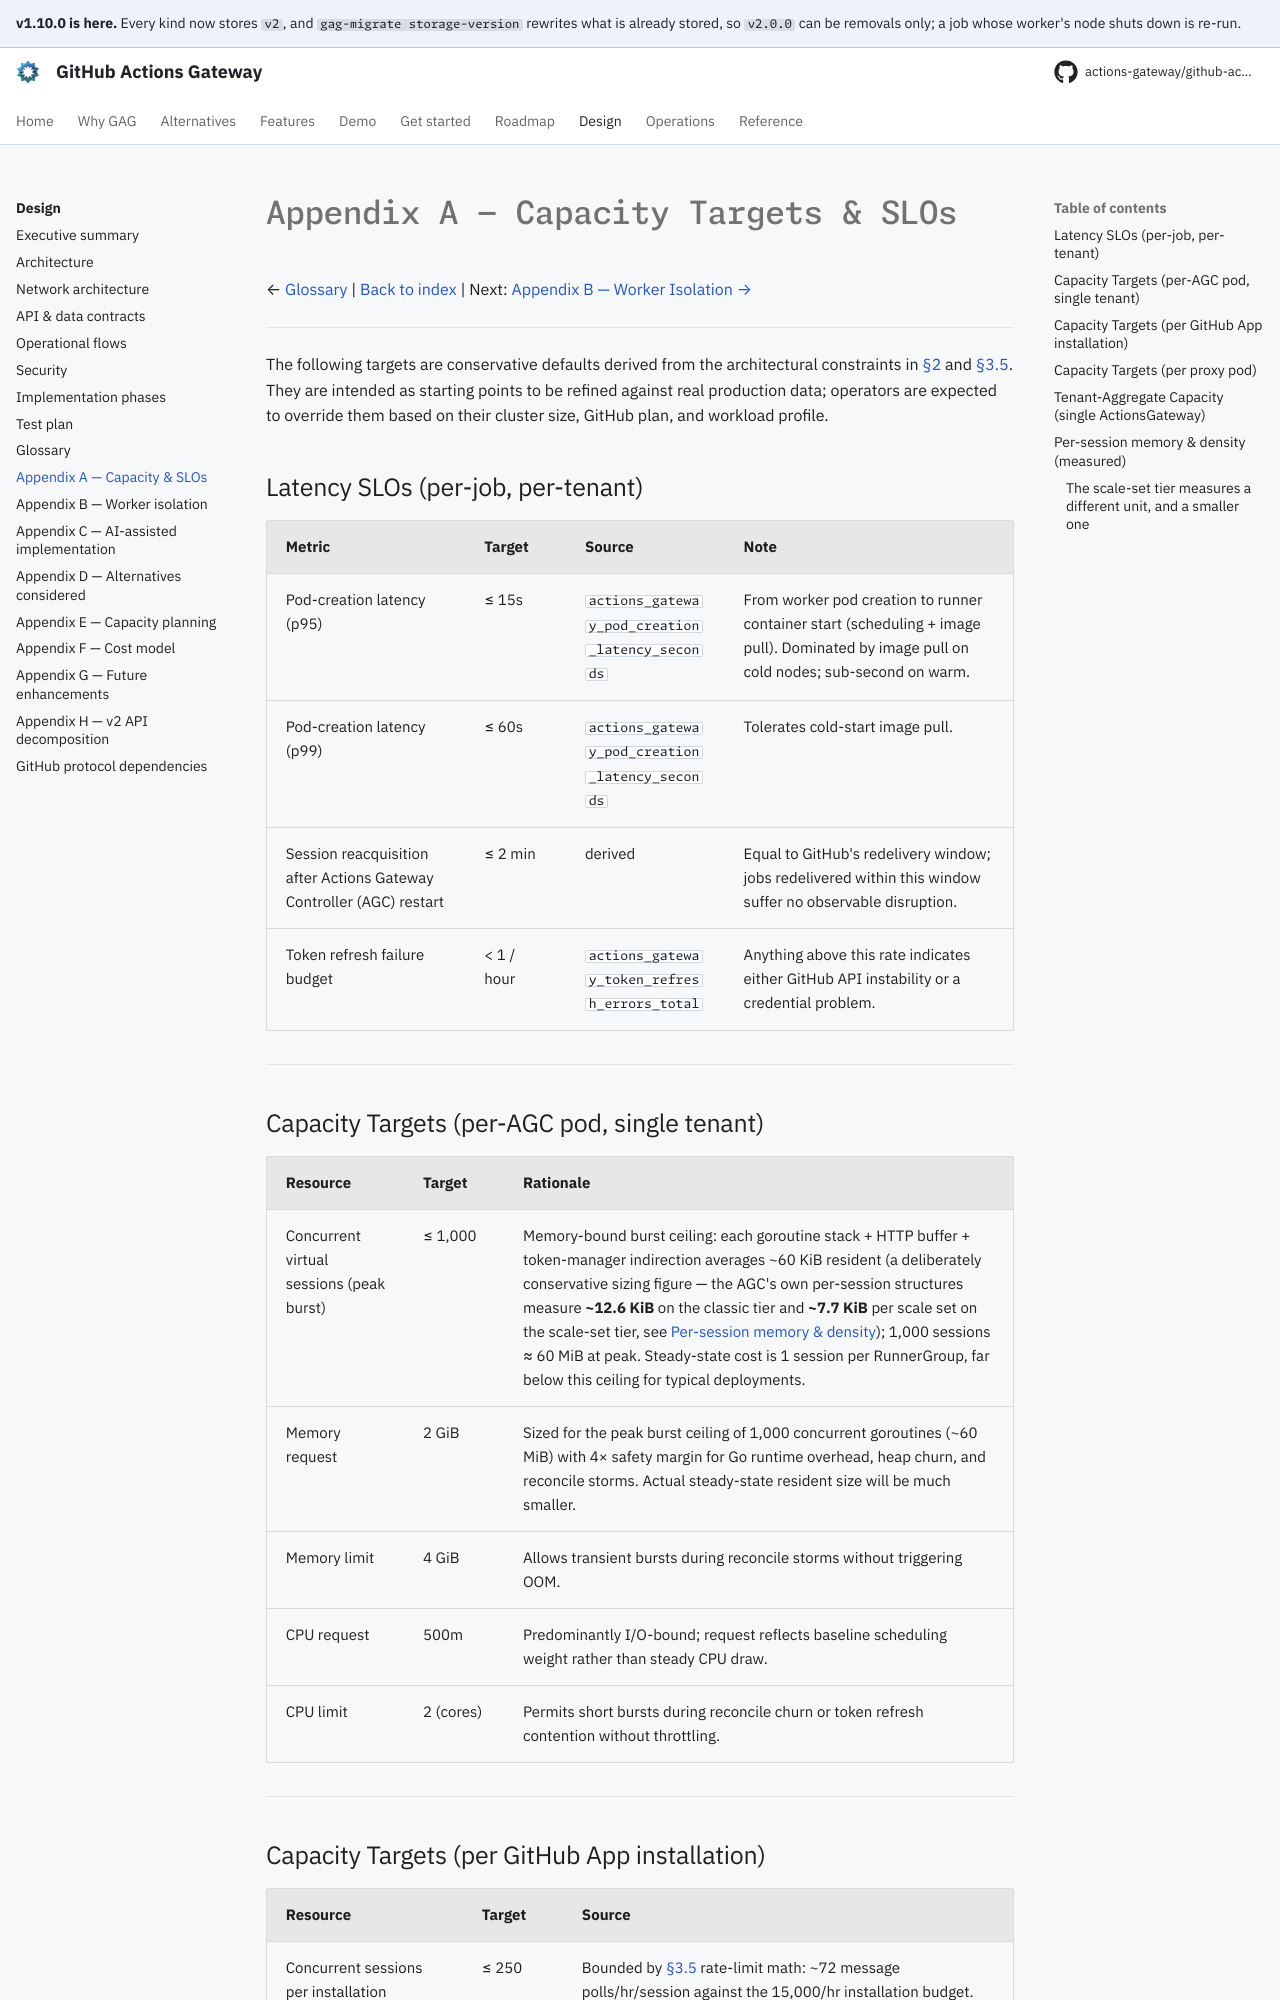

repository: actions-gateway/github-actions-gateway · page: 1.10.0/design/appendix-a-capacity-slos/index.html · generator: mkdocs

# Appendix A — Capacity Targets & SLOs

← [Glossary](08-glossary.md) | [Back to index](README.md) | Next: [Appendix B — Worker Isolation →](appendix-b-worker-isolation.md)

---

The following targets are conservative defaults derived from the architectural constraints in [§2](02-architecture.md) and [§3.5](03-api-contracts.md#35-github-api-rate-limit-budget).
They are intended as starting points to be refined against real production data; operators are expected to override them based on their cluster size, GitHub plan, and workload profile.

## Latency SLOs (per-job, per-tenant)

| Metric | Target | Source | Note |
| --- | --- | --- | --- |
| Pod-creation latency (p95) | ≤ 15s | `actions_gateway_pod_creation_latency_seconds` | From worker pod creation to runner container start (scheduling + image pull). Dominated by image pull on cold nodes; sub-second on warm. |
| Pod-creation latency (p99) | ≤ 60s | `actions_gateway_pod_creation_latency_seconds` | Tolerates cold-start image pull. |
| Session reacquisition after Actions Gateway Controller (AGC) restart | ≤ 2 min | derived | Equal to GitHub's redelivery window; jobs redelivered within this window suffer no observable disruption. |
| Token refresh failure budget | < 1 / hour | `actions_gateway_token_refresh_errors_total` | Anything above this rate indicates either GitHub API instability or a credential problem. |

---

## Capacity Targets (per-AGC pod, single tenant)

| Resource | Target | Rationale |
| --- | --- | --- |
| Concurrent virtual sessions (peak burst) | ≤ 1,000 | Memory-bound burst ceiling: each goroutine stack + HTTP buffer + token-manager indirection averages ~60 KiB resident (a deliberately conservative sizing figure — the AGC's own per-session structures measure **~12.6 KiB** on the classic tier and **~7.7 KiB** per scale set on the scale-set tier, see [Per-session memory & density](#per-session-memory--density-measured)); 1,000 sessions ≈ 60 MiB at peak. Steady-state cost is 1 session per RunnerGroup, far below this ceiling for typical deployments. |
| Memory request | 2 GiB | Sized for the peak burst ceiling of 1,000 concurrent goroutines (~60 MiB) with 4× safety margin for Go runtime overhead, heap churn, and reconcile storms. Actual steady-state resident size will be much smaller. |
| Memory limit | 4 GiB | Allows transient bursts during reconcile storms without triggering OOM. |
| CPU request | 500m | Predominantly I/O-bound; request reflects baseline scheduling weight rather than steady CPU draw. |
| CPU limit | 2 (cores) | Permits short bursts during reconcile churn or token refresh contention without throttling. |

---

## Capacity Targets (per GitHub App installation)

| Resource | Target | Source |
| --- | --- | --- |
| Concurrent sessions per installation | ≤ 250 | Bounded by [§3.5](03-api-contracts.md#35-github-api-rate-limit-budget) rate-limit math: ~72 message polls/hr/session against the 15,000/hr installation budget. |
| Sustained `RateLimited` condition | < 1 min | Anything longer indicates the operator is over budget and should shard across installations. |

---

## Capacity Targets (per proxy pod)

| Resource | Target | Note |
| --- | --- | --- |
| Concurrent CONNECT tunnels | ≤ 500 | File-descriptor-bound; tune the proxy pod `ulimit nofile` if increasing. |
| CPU request / limit | 10m / 500m | Defaults per `ProxyConfig`. The 500m limit (not 100m) keeps the pod from throttling before the HPA's 60%-utilization signal trips under CONNECT load. Adjust upward if HPA lag is observed under bursty load. |
| Memory request / limit | 32 MiB / 64 MiB | Stateless CONNECT proxies have a small footprint; these defaults survive 500 concurrent tunnels with headroom. |

---
